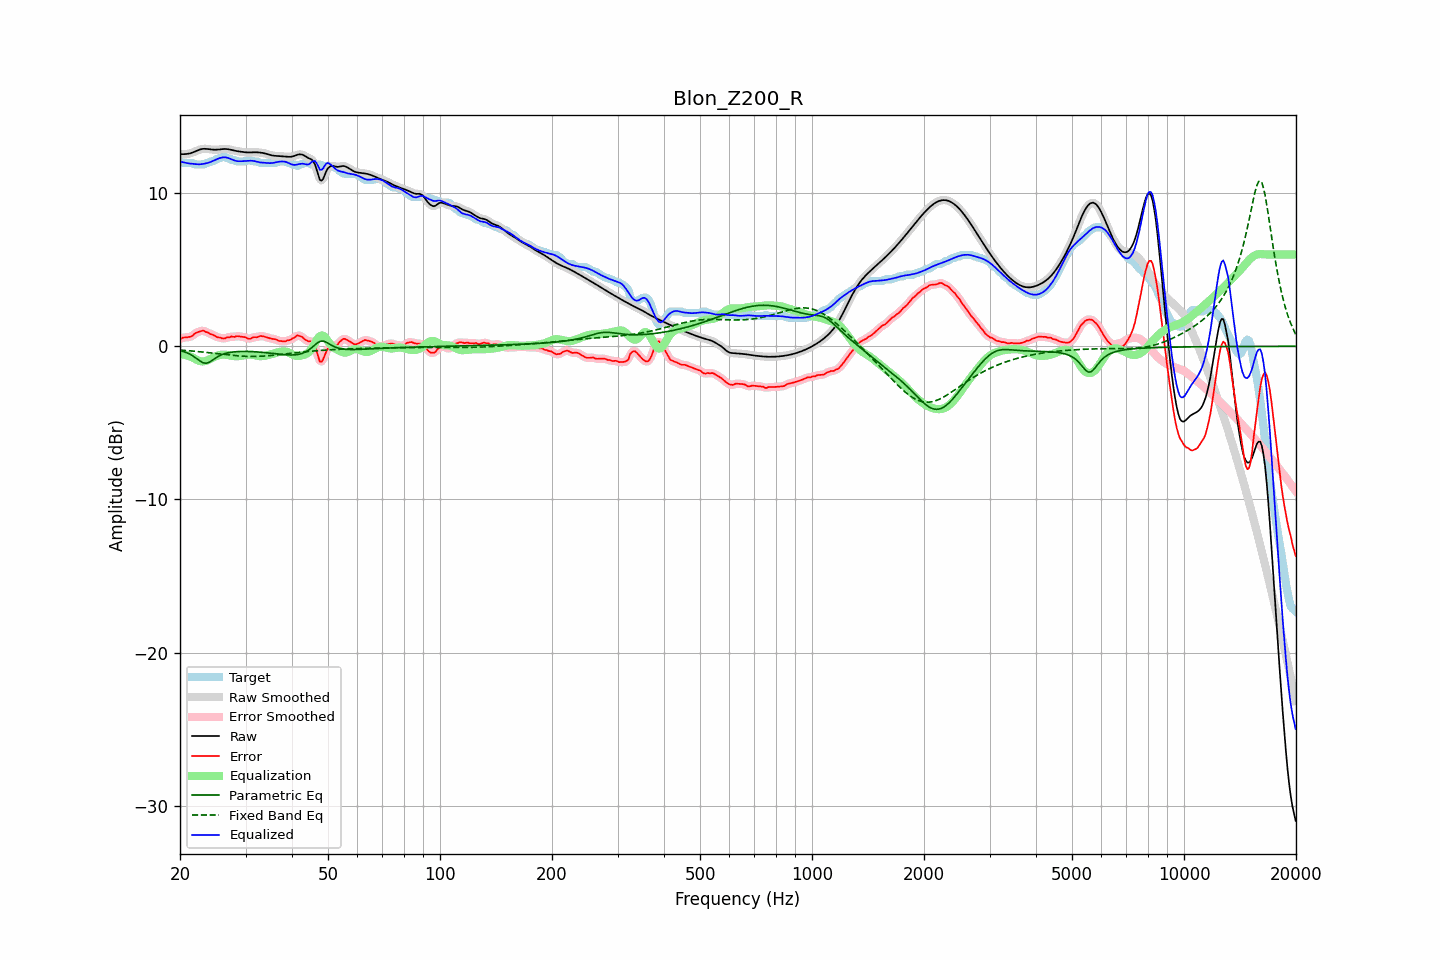

The table this chart was drawn from, first rows:
frequency, raw, error, smoothed, error_smoothed, equalization, parametric_eq, fixed_band_eq, equalized_raw, equalized_smoothed, target
20.00, 12.55, 0.48, 12.55, 0.48, -0.49, -0.29, -0.25, 12.06, 12.06, 12.07
20.20, 12.55, 0.52, 12.55, 0.52, -0.51, -0.31, -0.25, 12.04, 12.04, 12.02
20.40, 12.55, 0.57, 12.55, 0.55, -0.53, -0.34, -0.26, 12.01, 12.01, 11.97
20.61, 12.55, 0.58, 12.55, 0.58, -0.56, -0.37, -0.27, 11.99, 11.99, 11.97
20.81, 12.56, 0.58, 12.56, 0.59, -0.59, -0.41, -0.28, 11.97, 11.97, 11.97
21.02, 12.57, 0.60, 12.57, 0.59, -0.62, -0.46, -0.29, 11.95, 11.95, 11.97
21.23, 12.59, 0.62, 12.59, 0.61, -0.65, -0.50, -0.29, 11.94, 11.94, 11.97
21.44, 12.62, 0.65, 12.62, 0.66, -0.69, -0.56, -0.30, 11.93, 11.93, 11.97
21.66, 12.66, 0.71, 12.66, 0.72, -0.74, -0.62, -0.31, 11.92, 11.92, 11.96
21.87, 12.70, 0.82, 12.70, 0.80, -0.80, -0.70, -0.32, 11.90, 11.90, 11.88
22.09, 12.75, 0.87, 12.75, 0.87, -0.86, -0.77, -0.33, 11.89, 11.89, 11.87
22.31, 12.80, 0.92, 12.79, 0.93, -0.91, -0.85, -0.34, 11.89, 11.89, 11.87
22.54, 12.84, 0.96, 12.84, 0.96, -0.95, -0.93, -0.35, 11.88, 11.88, 11.87
22.76, 12.87, 0.99, 12.87, 1.00, -0.98, -1.00, -0.36, 11.89, 11.89, 11.87
22.99, 12.89, 1.02, 12.89, 1.01, -0.99, -1.06, -0.37, 11.90, 11.90, 11.87
23.22, 12.90, 1.02, 12.90, 0.99, -0.98, -1.09, -0.38, 11.92, 11.92, 11.88
23.45, 12.90, 0.94, 12.90, 0.96, -0.95, -1.11, -0.39, 11.94, 11.94, 11.96
23.69, 12.89, 0.91, 12.89, 0.91, -0.92, -1.08, -0.41, 11.97, 11.97, 11.97
23.92, 12.87, 0.87, 12.87, 0.85, -0.87, -1.05, -0.42, 12.00, 12.00, 12.01
24.16, 12.86, 0.79, 12.86, 0.81, -0.82, -0.99, -0.43, 12.04, 12.04, 12.07
24.40, 12.85, 0.77, 12.85, 0.77, -0.76, -0.92, -0.44, 12.08, 12.08, 12.07
24.65, 12.84, 0.73, 12.84, 0.71, -0.71, -0.85, -0.45, 12.13, 12.13, 12.11
24.89, 12.84, 0.66, 12.84, 0.66, -0.66, -0.77, -0.47, 12.18, 12.18, 12.17
25.14, 12.84, 0.61, 12.84, 0.62, -0.62, -0.71, -0.48, 12.22, 12.22, 12.24
25.39, 12.85, 0.57, 12.85, 0.58, -0.58, -0.65, -0.49, 12.26, 12.27, 12.27
25.65, 12.86, 0.57, 12.86, 0.55, -0.56, -0.60, -0.50, 12.30, 12.30, 12.29
25.91, 12.87, 0.52, 12.87, 0.53, -0.55, -0.55, -0.52, 12.33, 12.33, 12.35
26.16, 12.88, 0.51, 12.88, 0.52, -0.54, -0.51, -0.53, 12.34, 12.34, 12.37
26.43, 12.89, 0.52, 12.89, 0.53, -0.55, -0.47, -0.54, 12.34, 12.34, 12.37
26.69, 12.88, 0.58, 12.88, 0.56, -0.56, -0.45, -0.55, 12.32, 12.32, 12.30
26.96, 12.87, 0.60, 12.87, 0.59, -0.57, -0.42, -0.56, 12.30, 12.30, 12.27
27.23, 12.85, 0.58, 12.85, 0.61, -0.59, -0.40, -0.57, 12.26, 12.26, 12.27
27.50, 12.82, 0.65, 12.83, 0.62, -0.61, -0.38, -0.59, 12.21, 12.21, 12.18
27.77, 12.80, 0.62, 12.80, 0.63, -0.63, -0.37, -0.60, 12.17, 12.17, 12.17
28.05, 12.77, 0.61, 12.78, 0.64, -0.64, -0.36, -0.61, 12.13, 12.13, 12.16
28.33, 12.75, 0.66, 12.75, 0.64, -0.65, -0.35, -0.61, 12.10, 12.10, 12.09
28.62, 12.74, 0.66, 12.74, 0.65, -0.65, -0.34, -0.62, 12.09, 12.09, 12.07
28.90, 12.72, 0.65, 12.72, 0.65, -0.64, -0.34, -0.63, 12.08, 12.08, 12.07
29.19, 12.71, 0.63, 12.71, 0.63, -0.62, -0.34, -0.64, 12.09, 12.09, 12.07
29.48, 12.69, 0.62, 12.69, 0.62, -0.60, -0.33, -0.64, 12.09, 12.09, 12.07
29.78, 12.68, 0.60, 12.68, 0.60, -0.58, -0.33, -0.65, 12.10, 12.10, 12.07
30.08, 12.67, 0.58, 12.67, 0.56, -0.56, -0.33, -0.65, 12.10, 12.10, 12.09
30.38, 12.66, 0.51, 12.66, 0.52, -0.55, -0.34, -0.66, 12.11, 12.11, 12.15
30.68, 12.66, 0.48, 12.66, 0.50, -0.54, -0.34, -0.66, 12.12, 12.12, 12.17
30.99, 12.66, 0.51, 12.66, 0.52, -0.54, -0.34, -0.66, 12.12, 12.12, 12.16
31.30, 12.67, 0.57, 12.67, 0.56, -0.55, -0.35, -0.66, 12.12, 12.11, 12.10
31.61, 12.67, 0.60, 12.67, 0.58, -0.57, -0.35, -0.66, 12.10, 12.10, 12.07
31.93, 12.67, 0.60, 12.67, 0.60, -0.59, -0.36, -0.66, 12.08, 12.08, 12.07
32.24, 12.67, 0.59, 12.67, 0.62, -0.62, -0.37, -0.66, 12.05, 12.05, 12.07
32.57, 12.66, 0.64, 12.66, 0.64, -0.64, -0.37, -0.65, 12.03, 12.03, 12.02
32.89, 12.65, 0.68, 12.65, 0.66, -0.64, -0.38, -0.65, 12.01, 12.01, 11.97
33.22, 12.64, 0.66, 12.64, 0.66, -0.64, -0.39, -0.64, 11.99, 11.99, 11.97
33.55, 12.62, 0.64, 12.62, 0.65, -0.63, -0.40, -0.64, 11.99, 11.99, 11.97
33.89, 12.59, 0.62, 12.59, 0.62, -0.61, -0.41, -0.63, 11.98, 11.98, 11.97
34.23, 12.56, 0.59, 12.56, 0.59, -0.59, -0.42, -0.62, 11.97, 11.97, 11.97
34.57, 12.53, 0.55, 12.53, 0.55, -0.57, -0.43, -0.61, 11.96, 11.96, 11.97
34.92, 12.50, 0.52, 12.50, 0.52, -0.54, -0.44, -0.60, 11.96, 11.96, 11.97
35.27, 12.47, 0.50, 12.47, 0.50, -0.50, -0.46, -0.59, 11.97, 11.97, 11.97
35.62, 12.45, 0.48, 12.45, 0.48, -0.47, -0.47, -0.58, 11.98, 11.98, 11.97
35.97, 12.44, 0.46, 12.44, 0.46, -0.44, -0.48, -0.57, 12.00, 12.00, 11.97
... 635 more rows
